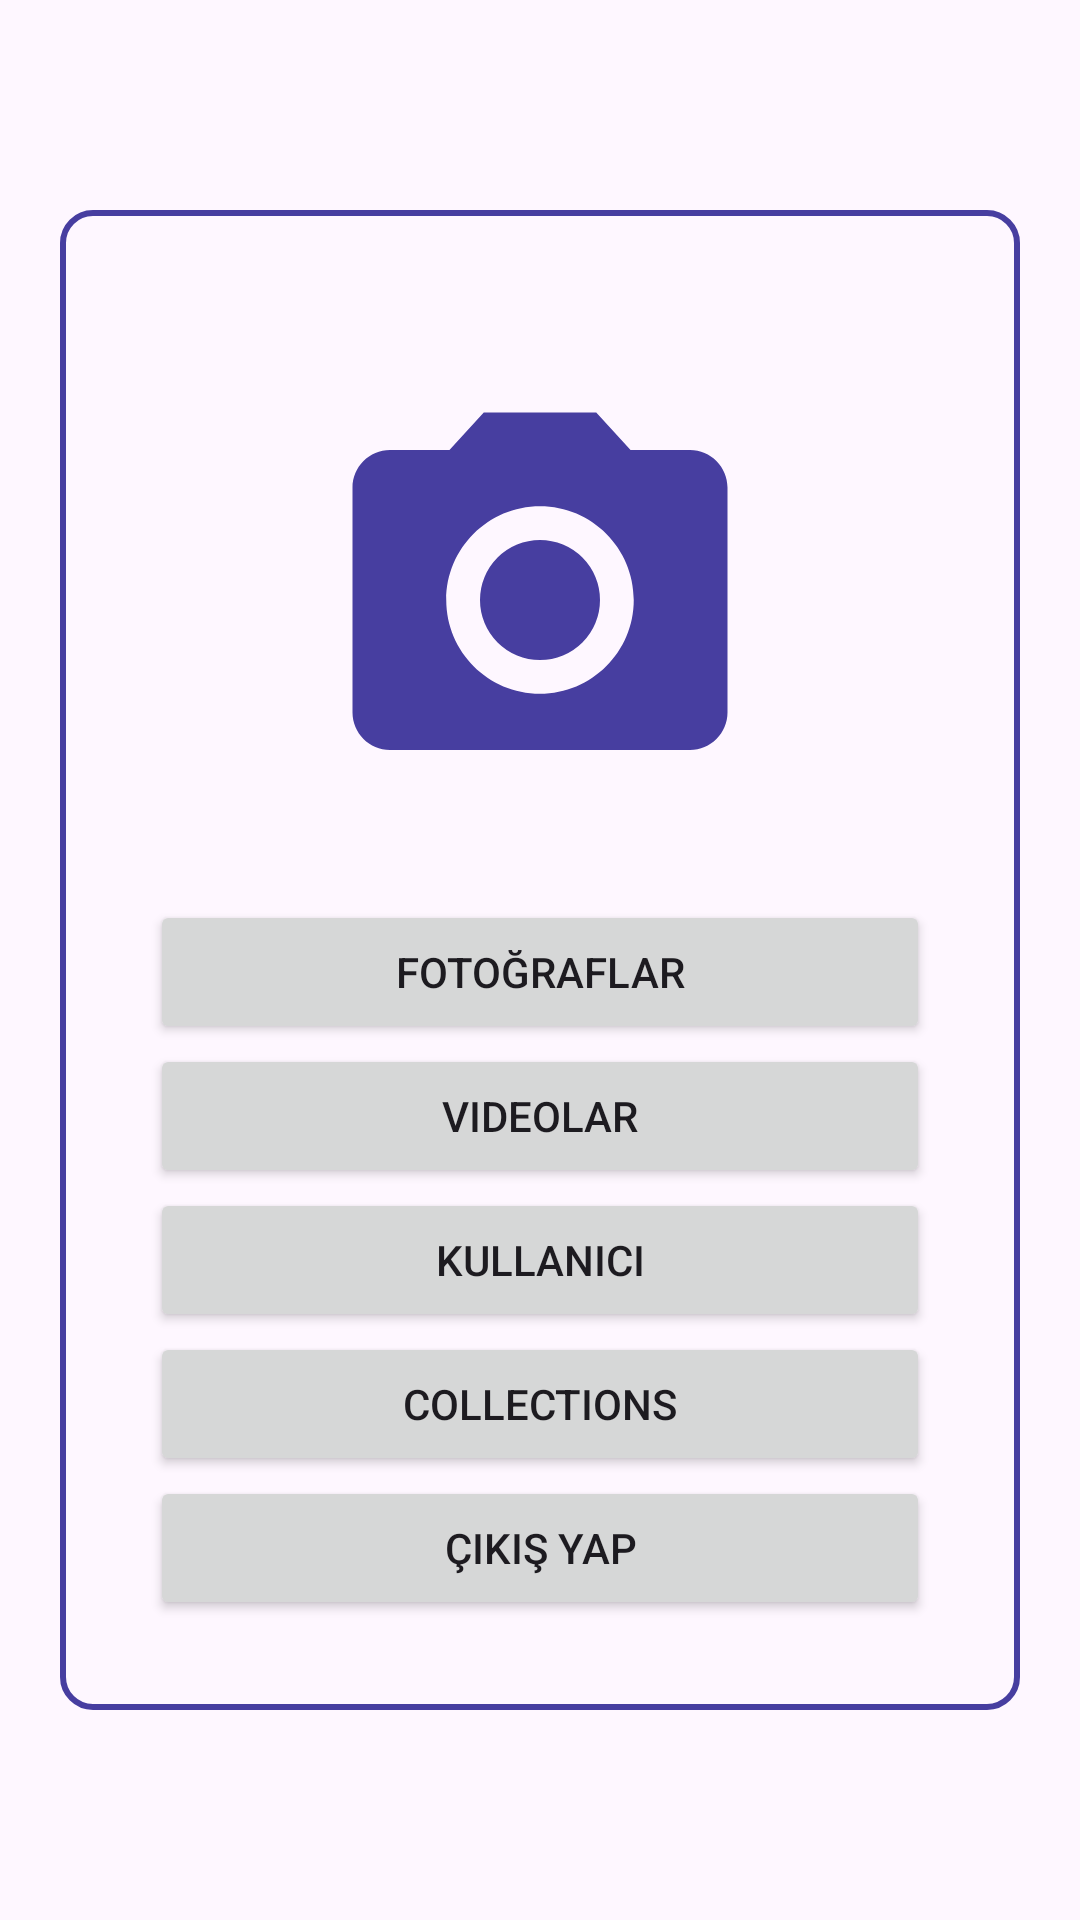

Here is an Android app screen rendered from its layout file. Give the layout XML and the strings, colors and styles it references.
<!-- AndroidManifest.xml: application theme Theme.Kadraj -->
<!-- res/layout/fragment_main.xml -->
<?xml version="1.0" encoding="utf-8"?>
<androidx.constraintlayout.widget.ConstraintLayout xmlns:android="http://schemas.android.com/apk/res/android"
    xmlns:tools="http://schemas.android.com/tools"
    android:layout_width="match_parent"
    android:layout_height="match_parent"
    xmlns:app="http://schemas.android.com/apk/res-auto"
    tools:context=".ui.MainFragment">

    <LinearLayout
        android:id="@+id/linearLayout"
        android:layout_width="match_parent"
        android:layout_height="wrap_content"
        android:gravity="center"
        android:orientation="vertical"
        android:padding="30dp"
        android:layout_margin="20dp"
        android:background="@drawable/linear_layout_backround"
        app:layout_constraintBottom_toBottomOf="parent"
        app:layout_constraintTop_toTopOf="parent">

        <ImageView
            android:src="@drawable/baseline_camera_alt_24"
            android:layout_width="150dp"
            android:layout_height="200dp"/>

        <Button
            android:id="@+id/btnPhoto"
            android:layout_width="match_parent"
            android:layout_height="wrap_content"
            android:text="@string/photoFragmentTitle" />

        <Button
            android:id="@+id/btnVideo"
            android:layout_width="match_parent"
            android:layout_height="wrap_content"
            android:text="@string/videoFragmentTitle" />
        <Button
            android:id="@+id/btnUser"
            android:layout_width="match_parent"
            android:layout_height="wrap_content"
            android:text="@string/user" />

        <Button
            android:id="@+id/btnCollections"
            android:layout_width="match_parent"
            android:layout_height="wrap_content"
            android:text="Collections" />

        <Button
            android:id="@+id/btnExit"
            android:layout_width="match_parent"
            android:layout_height="wrap_content"
            android:text="@string/exit" />


    </LinearLayout>

</androidx.constraintlayout.widget.ConstraintLayout>
<!-- resources referenced by this layout -->
<resources>
  <!-- drawable baseline_camera_alt_24 (drawable) -->
  <vector android:height="24dp" android:tint="#473EA0"
      android:viewportHeight="24" android:viewportWidth="24"
      android:width="24dp" xmlns:android="http://schemas.android.com/apk/res/android">
      <path android:fillColor="@android:color/white" android:pathData="M12,12m-3.2,0a3.2,3.2 0,1 1,6.4 0a3.2,3.2 0,1 1,-6.4 0"/>
      <path android:fillColor="@android:color/white" android:pathData="M9,2L7.17,4L4,4c-1.1,0 -2,0.9 -2,2v12c0,1.1 0.9,2 2,2h16c1.1,0 2,-0.9 2,-2L22,6c0,-1.1 -0.9,-2 -2,-2h-3.17L15,2L9,2zM12,17c-2.76,0 -5,-2.24 -5,-5s2.24,-5 5,-5 5,2.24 5,5 -2.24,5 -5,5z"/>
  </vector>
  <!-- drawable linear_layout_backround (drawable) -->
  <?xml version="1.0" encoding="utf-8"?>
  <shape xmlns:android="http://schemas.android.com/apk/res/android">
  <corners android:radius="10dp"/>
      <stroke android:width="2dp"
          android:color="#473EA0"/>
  
  </shape>
  <string name="exit">Çıkış Yap</string>
  <string name="photoFragmentTitle">Fotoğraflar</string>
  <string name="user">Kullanıcı</string>
  <string name="videoFragmentTitle">Videolar</string>
  <style name="Theme.Kadraj" parent="Theme.Material3.DayNight.NoActionBar">
          
          <item name="colorPrimary">@color/purple_500</item>
          <item name="colorPrimaryVariant">@color/purple_700</item>
          <item name="colorOnPrimary">@color/white</item>
          
          <item name="colorSecondary">@color/teal_200</item>
          <item name="colorSecondaryVariant">@color/teal_700</item>
          <item name="colorOnSecondary">@color/black</item>
          
          <item name="android:statusBarColor">?attr/colorPrimaryVariant</item>
          
      </style>
  <color name="purple_500">#FF6200EE</color>
  <color name="purple_700">#FF3700B3</color>
  <color name="white">#FFFFFFFF</color>
  <color name="teal_200">#FF03DAC5</color>
  <color name="teal_700">#FF018786</color>
  <color name="black">#FF000000</color>
</resources>
